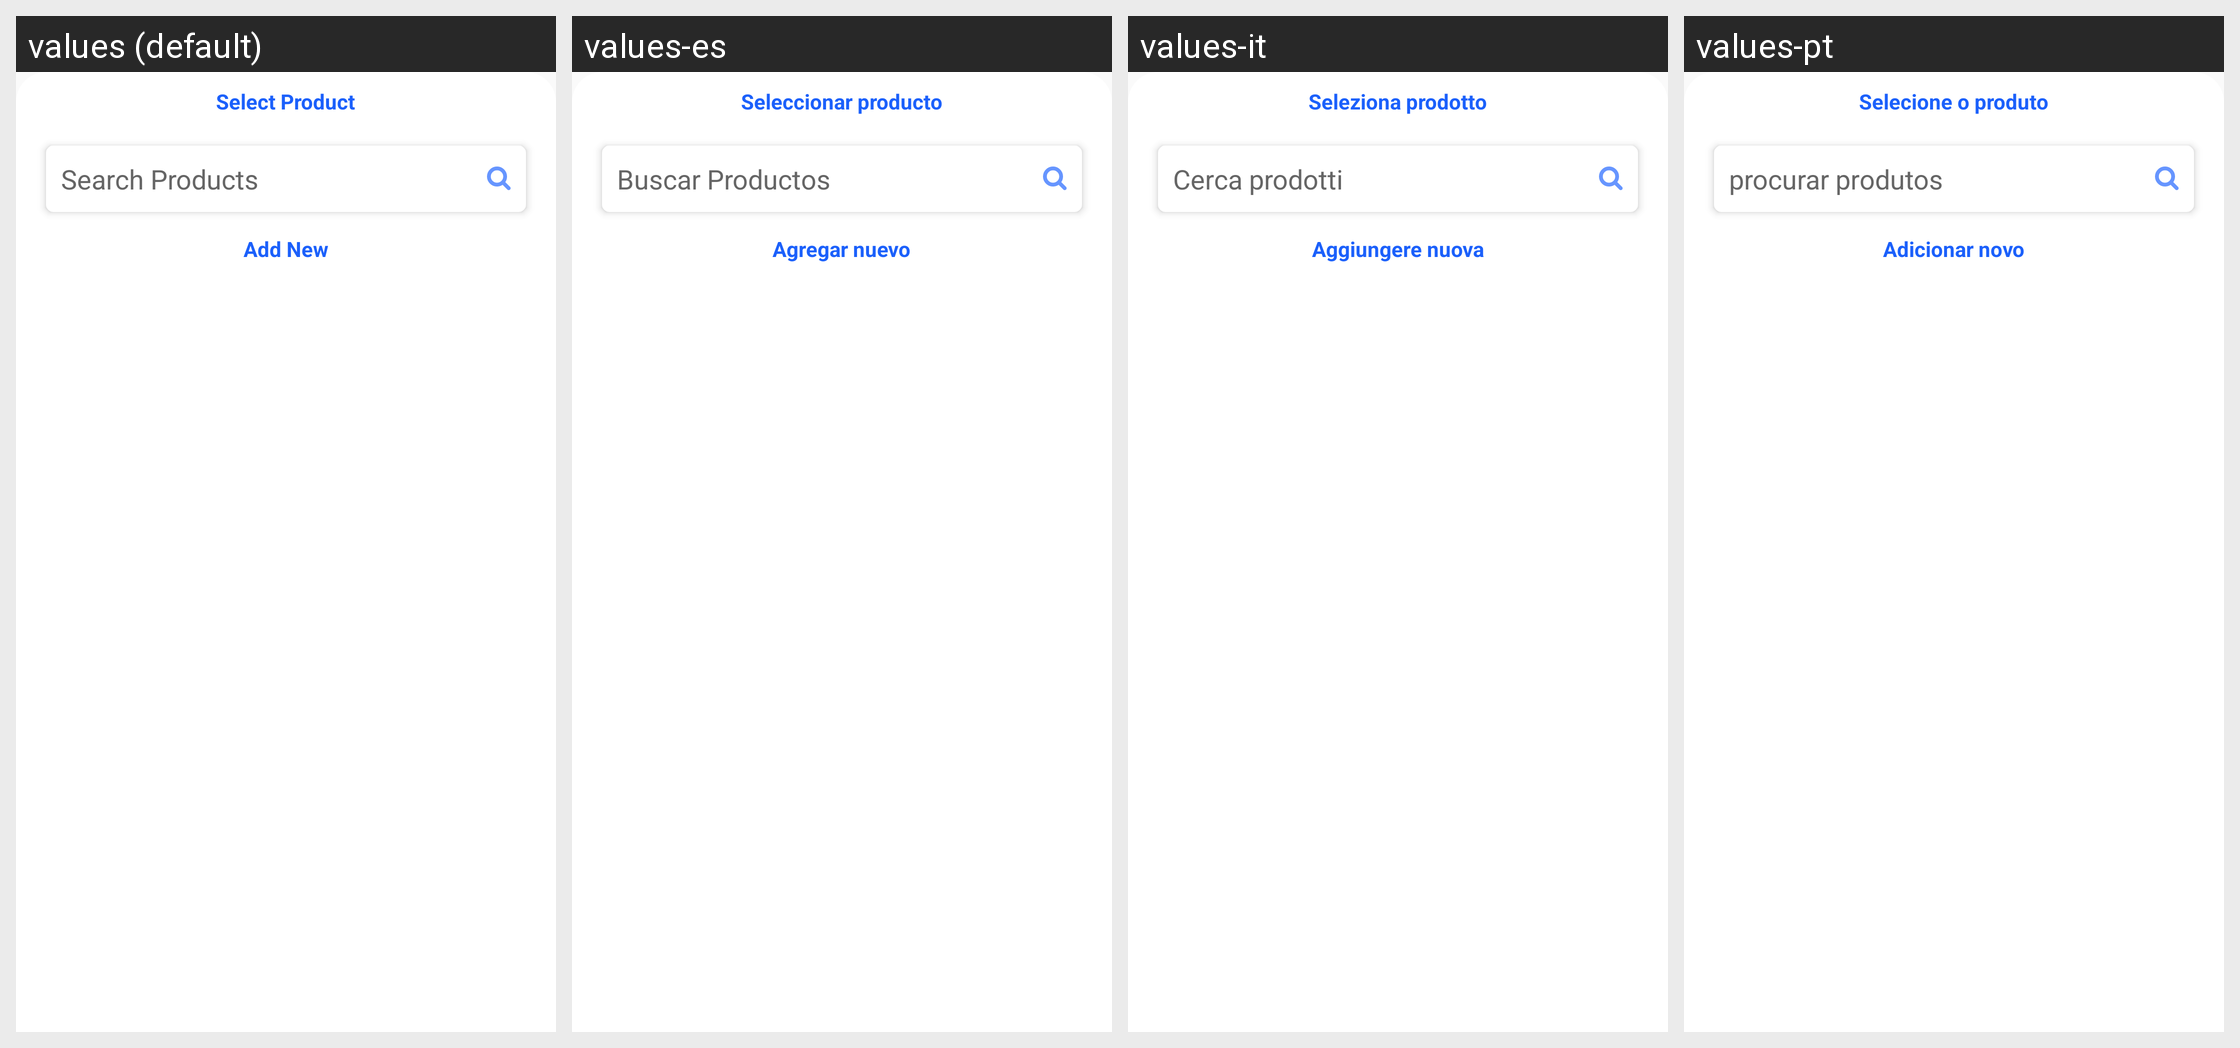

For this localized Android screen grid, give each drawn string resource with its value in every locale shown.
Android screen res/layout/products_bottom_sheet.xml rendered under 4 locales, left to right: values (default), values-es, values-it, values-pt. Device: Nexus 5 (rendered at 1080×1920; each locale shown at half size, 540×960, under a caption strip naming it); theme AppTheme.
Other locales in the repository, not shown: values-ar, values-de, values-fr, values-nl.
Strings drawn on this screen, with the default value and each locale's value (text and hints the layout hard-codes, and strings that could not be matched under every locale, appear in the picture but are not listed):

stock_Select_Product
  values: Select Product
  values-es: Seleccionar producto
  values-it: Seleziona prodotto
  values-pt: Selecione o produto

stock_SearchProducts
  values: Search Products
  values-es: Buscar Productos
  values-it: Cerca prodotti
  values-pt: procurar produtos

service_AddNew
  values: Add New
  values-es: Agregar nuevo
  values-it: Aggiungere nuova
  values-pt: Adicionar novo
